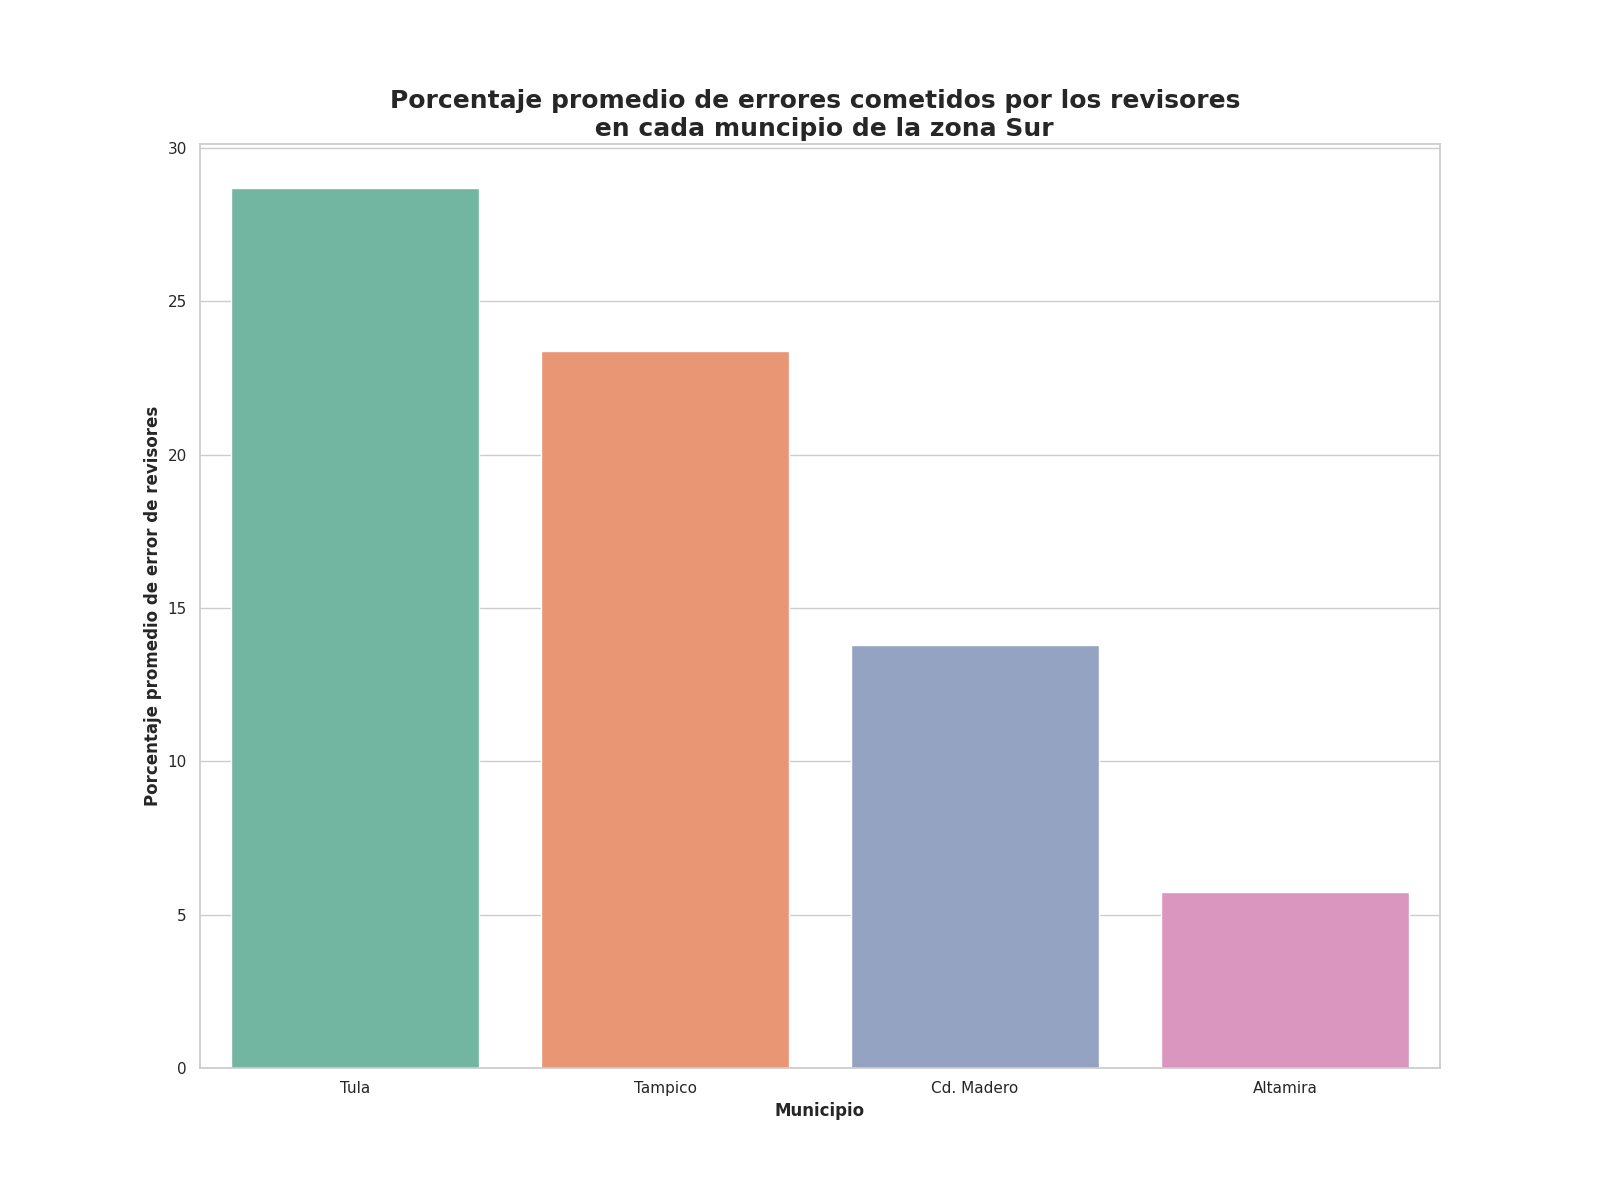

Values plotted in this chart, from the file beside it:
Municipio, Porcentaje promedio de errores
Tula, 28.69
Tampico, 23.37
Cd. Madero, 13.8
Altamira, 5.73
